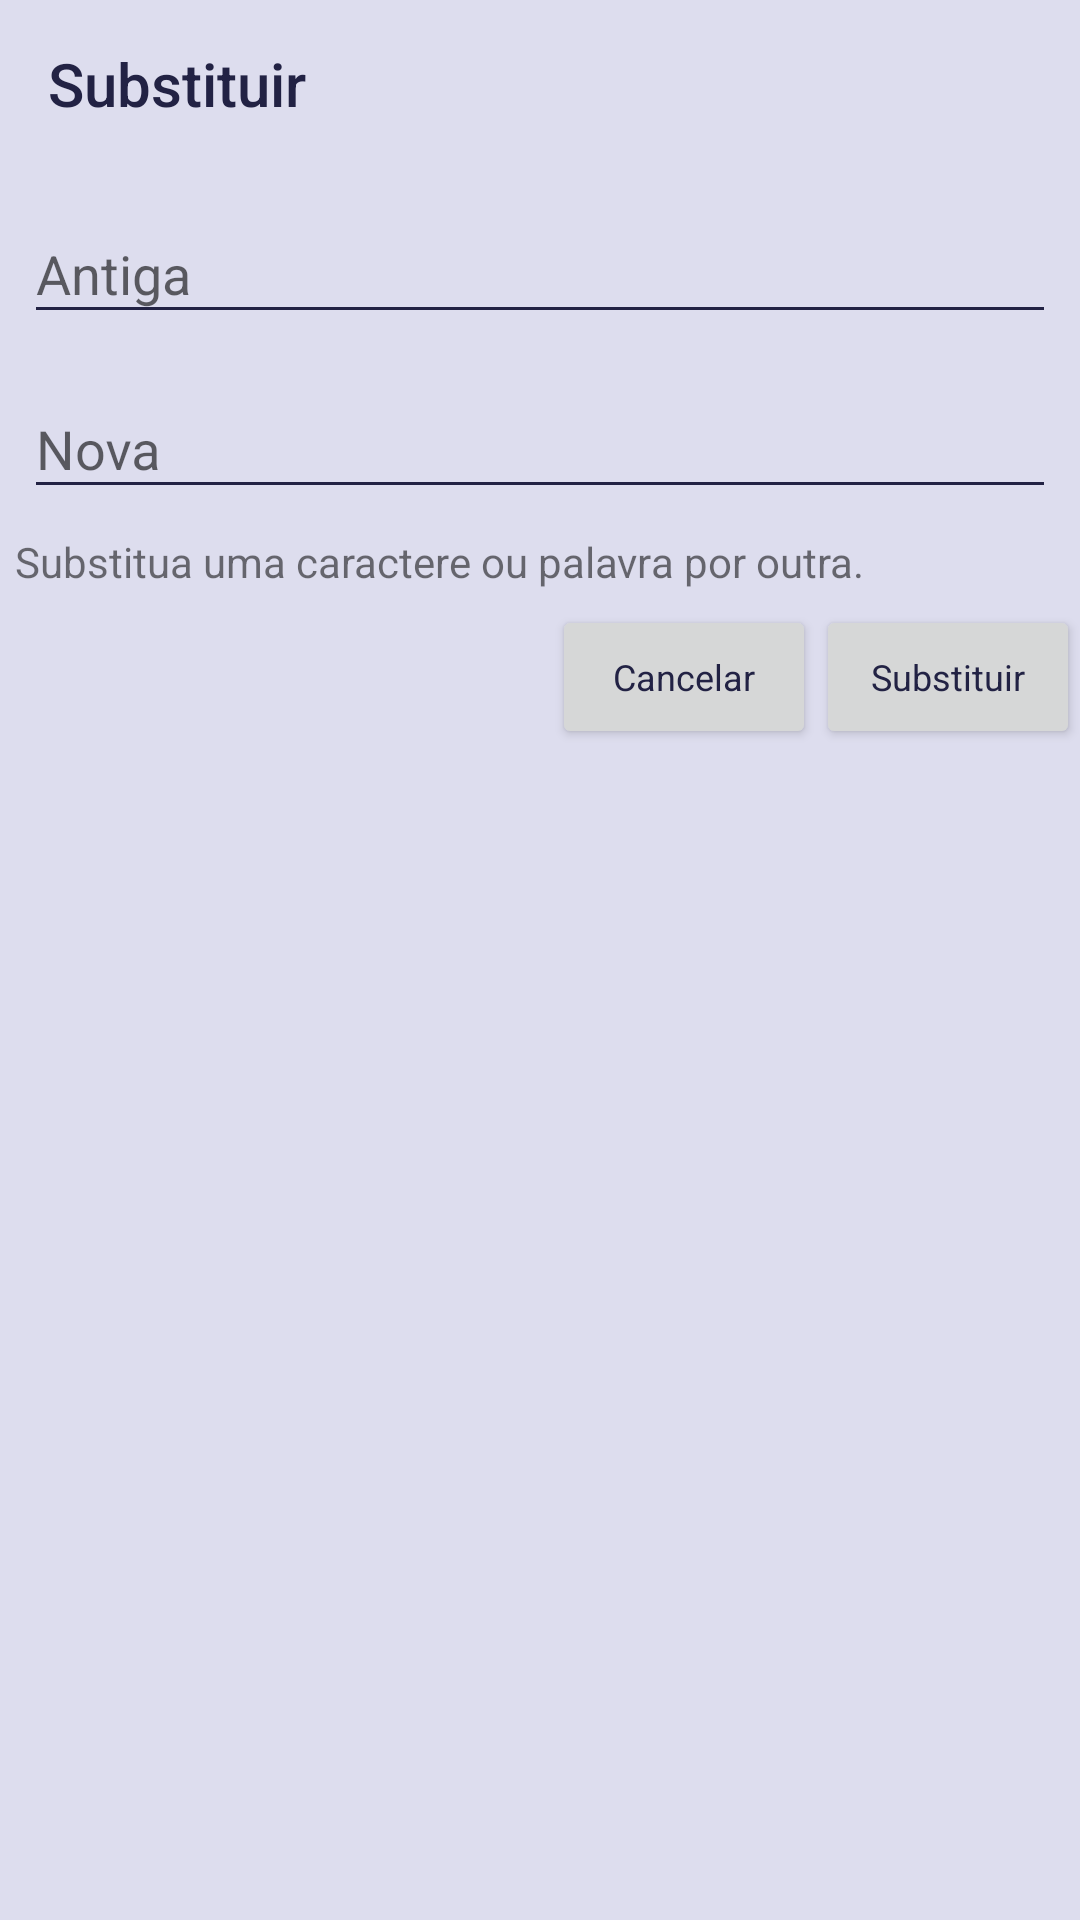

The Android layout XML behind this screen, and the referenced resources:
<!-- AndroidManifest.xml: application theme AppTheme -->
<!-- res/layout/dialog_replace.xml -->
<?xml version="1.0" encoding="utf-8"?>
<android.support.constraint.ConstraintLayout
    xmlns:android="http://schemas.android.com/apk/res/android"
    xmlns:app="http://schemas.android.com/apk/res-auto"
    xmlns:tools="http://schemas.android.com/tools"
    android:layout_width="match_parent"
    android:layout_height="match_parent">

    <LinearLayout
        android:layout_width="match_parent"
        android:layout_height="match_parent"
        android:orientation="vertical">


        <android.support.v7.widget.Toolbar
            android:layout_width="match_parent"
            android:layout_height="wrap_content"
            android:minHeight="?attr/actionBarSize"
            android:theme="@style/AppTheme"
            app:title="@string/replace" />

        <LinearLayout
            android:layout_width="match_parent"
            android:layout_height="wrap_content"
            android:orientation="vertical" >

            <android.support.design.widget.TextInputLayout
                android:layout_width="match_parent"
                android:layout_margin="3dp"
                android:layout_marginLeft="5dp"
                android:layout_marginRight="5dp"
                android:layout_height="match_parent">

                <android.support.design.widget.TextInputEditText
                    android:id="@+id/replace_old"
                    android:layout_width="match_parent"
                    android:layout_marginLeft="5dp"
                    android:layout_marginRight="5dp"
                    android:layout_height="wrap_content"
                    android:hint="@string/replace_old" />
            </android.support.design.widget.TextInputLayout>

            <android.support.design.widget.TextInputLayout
                android:layout_width="match_parent"
                android:layout_margin="3dp"
                android:layout_marginLeft="5dp"
                android:layout_marginRight="5dp"
                android:layout_height="match_parent">

                <android.support.design.widget.TextInputEditText
                    android:id="@+id/replace_new"
                    android:layout_width="match_parent"
                    android:layout_marginLeft="5dp"
                    android:layout_marginRight="5dp"
                    android:layout_height="wrap_content"
                    android:hint="@string/replace_new" />
            </android.support.design.widget.TextInputLayout>

            <TextView
                android:id="@+id/replace_error"
                android:layout_width="wrap_content"
                android:layout_height="wrap_content"
                android:layout_margin="5dp"
                android:layout_marginLeft="20dp"
                android:layout_marginRight="20dp"
                android:ellipsize="end"
                android:maxLines="2"
                android:minWidth="200dp"
                android:text="@string/replace_info" />
        </LinearLayout>

        <LinearLayout
            android:layout_width="match_parent"
            android:layout_height="wrap_content"
            android:layout_gravity="right"
            android:gravity="right"
            android:orientation="horizontal" >

            <android.support.v7.widget.AppCompatButton
                android:id="@+id/replace_btn_exit"
                android:layout_width="wrap_content"
                android:layout_height="wrap_content"
                android:text="@string/btn_cancelar"
                android:textAppearance="@style/TextAppearance.AppCompat.Caption"
                android:theme="@style/Widget.AppCompat.Button.ButtonBar.AlertDialog" />

            <android.support.v7.widget.AppCompatButton
                android:id="@+id/replace_btn_replace"
                android:layout_width="wrap_content"
                android:layout_height="wrap_content"
                android:text="@string/replace"
                android:textAppearance="@style/TextAppearance.AppCompat.Caption"
                android:theme="@style/Widget.AppCompat.Button.ButtonBar.AlertDialog"/>
        </LinearLayout>
    </LinearLayout>


</android.support.constraint.ConstraintLayout>
<!-- resources referenced by this layout -->
<resources>
  <string name="btn_cancelar">Cancelar</string>
  <string name="replace">Substituir</string>
  <string name="replace_info">Substitua uma caractere ou palavra por outra.</string>
  <string name="replace_new">Nova</string>
  <string name="replace_old">Antiga</string>
  <style name="AppTheme" parent="Theme.AppCompat.Light.DarkActionBar">
          <item name="android:windowBackground">@color/colorPrimary</item>
          <item name="android:textColorSecondaryInverse">@color/colorAccent</item>
          <item name="android:textColorSecondary">@color/colorAccent</item>
          <item name="android:textColorPrimaryInverse">@color/colorAccent</item>
          <item name="android:textColorPrimary">@color/colorAccent</item>
          <item name="android:statusBarColor">@color/colorPrimaryDark</item>
          <item name="android:navigationBarColor">@color/colorAccent</item>
          <item name="android:colorForeground">@color/colorAccent</item>
          <item name="android:colorBackground">@color/colorPrimaryDark</item>
          <item name="colorAccent">@color/colorAccent</item>
          <item name="colorPrimaryDark">@color/colorPrimaryDark</item>
          <item name="colorPrimary">@color/colorPrimary</item>
          <item name="android:actionBarStyle">@style/statusbar</item>
      </style>
  <color name="colorPrimary">#ddddee</color>
  <color name="colorAccent">#222244</color>
  <color name="colorPrimaryDark">#c5c5e2</color>
  <style name="statusbar" parent="ThemeOverlay.AppCompat.Dark">
          <item name="android:background">@color/colorPrimaryDark</item>
          <item name="android:textColor">@color/colorAccent</item>
      </style>
</resources>
